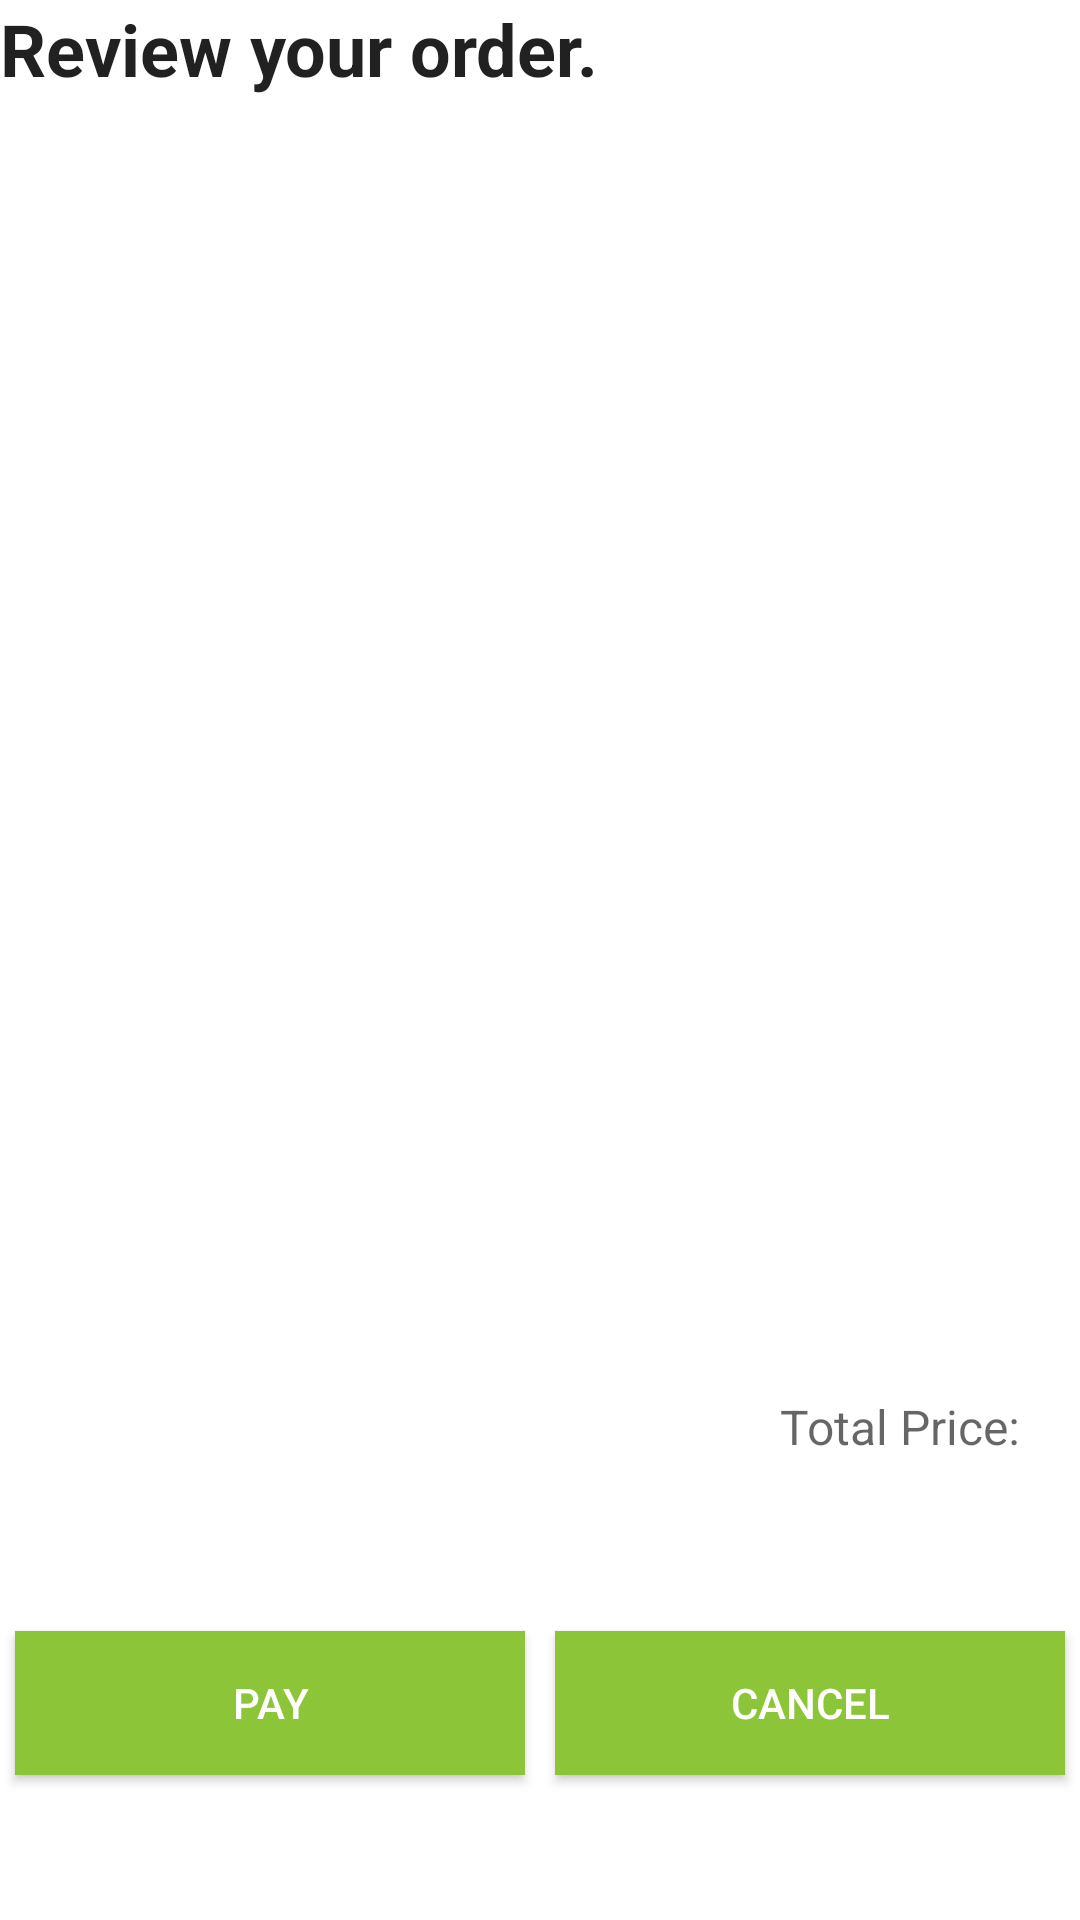

The Android layout XML behind this screen, and the referenced resources:
<!-- AndroidManifest.xml: application theme AppTheme -->
<!-- res/layout/activity_checkout.xml -->
<RelativeLayout xmlns:android="http://schemas.android.com/apk/res/android"
    xmlns:tools="http://schemas.android.com/tools"
    android:layout_width="match_parent"
    android:layout_height="match_parent"
    tools:context=".CheckoutActivity" >

    <FrameLayout android:id="@+id/container"
        android:layout_width="match_parent"
        android:layout_height="match_parent"
        android:background="#fff"
        android:layout_alignParentTop="true"
        android:layout_alignParentRight="true"
        android:layout_alignParentEnd="true">

        <LinearLayout
            android:orientation="vertical"
            android:layout_width="match_parent"
            android:layout_height="match_parent">

            <TextView
                android:layout_width="wrap_content"
                android:layout_height="wrap_content"
                android:textAppearance="?android:attr/textAppearanceLarge"
                android:id="@+id/review"
                android:clickable="true"
                android:text="@string/order_review"
                android:textStyle="bold"
                android:textSize="24sp" />

            <TableLayout
                android:layout_width="fill_parent"
                android:layout_height="0dp"
                android:layout_weight="5">

                <ListView
                    android:id="@+id/listView"
                    android:layout_height="0dp"
                    android:layout_width="match_parent"
                    android:layout_weight="10">
                </ListView>

                <TableRow
                    android:layout_width="fill_parent"
                    android:layout_height="0dp"
                    android:layout_margin="5dp"
                    android:layout_gravity="right"
                    android:gravity="end"
                    android:layout_weight="1">

                    <TextView
                        android:layout_width="match_parent"
                        android:layout_height="wrap_content"
                        android:textAppearance="?android:attr/textAppearanceMedium"
                        android:text="@string/total_price"
                        android:id="@+id/textView22"
                        android:textSize="16sp"
                        android:layout_margin="5dp" />

                    <TextView
                        android:layout_width="match_parent"
                        android:layout_height="wrap_content"
                        android:textAppearance="?android:attr/textAppearanceMedium"
                        android:id="@+id/price"
                        android:textSize="16sp"
                        android:textAlignment="viewEnd"
                        android:gravity="end"
                        android:layout_margin="5dp" />
                </TableRow>

            </TableLayout>

            <TableRow
                android:layout_width="fill_parent"
                android:layout_height="0dp"
                android:layout_weight="1">

                <Button
                    android:layout_width="0dp"
                    android:layout_height="wrap_content"
                    android:text="@string/pay"
                    android:id="@+id/payment"
                    android:layout_margin="5dp"
                    android:background="#8cc538"
                    android:textColor="#fff"
                    android:onClick="PayPalButtonClick"
                    android:layout_weight="1" />

                <Button
                    android:layout_width="0dp"
                    android:layout_height="wrap_content"
                    android:text="@string/cancel"
                    android:id="@+id/cancel"
                    android:layout_margin="5dp"
                    android:background="#8cc538"
                    android:textColor="#fff"
                    android:onClick="cancel"
                    android:layout_weight="1" />
            </TableRow>


        </LinearLayout>

    </FrameLayout>


</RelativeLayout>
<!-- resources referenced by this layout -->
<resources>
  <string name="cancel">Cancel</string>
  <string name="order_review">Review your order.</string>
  <string name="pay">Pay</string>
  <string name="total_price">Total Price:</string>
  <style name="AppTheme" parent="Theme.AppCompat.Light.DarkActionBar">
          
          <item name="colorPrimary">#8cc538</item>
      </style>
</resources>
